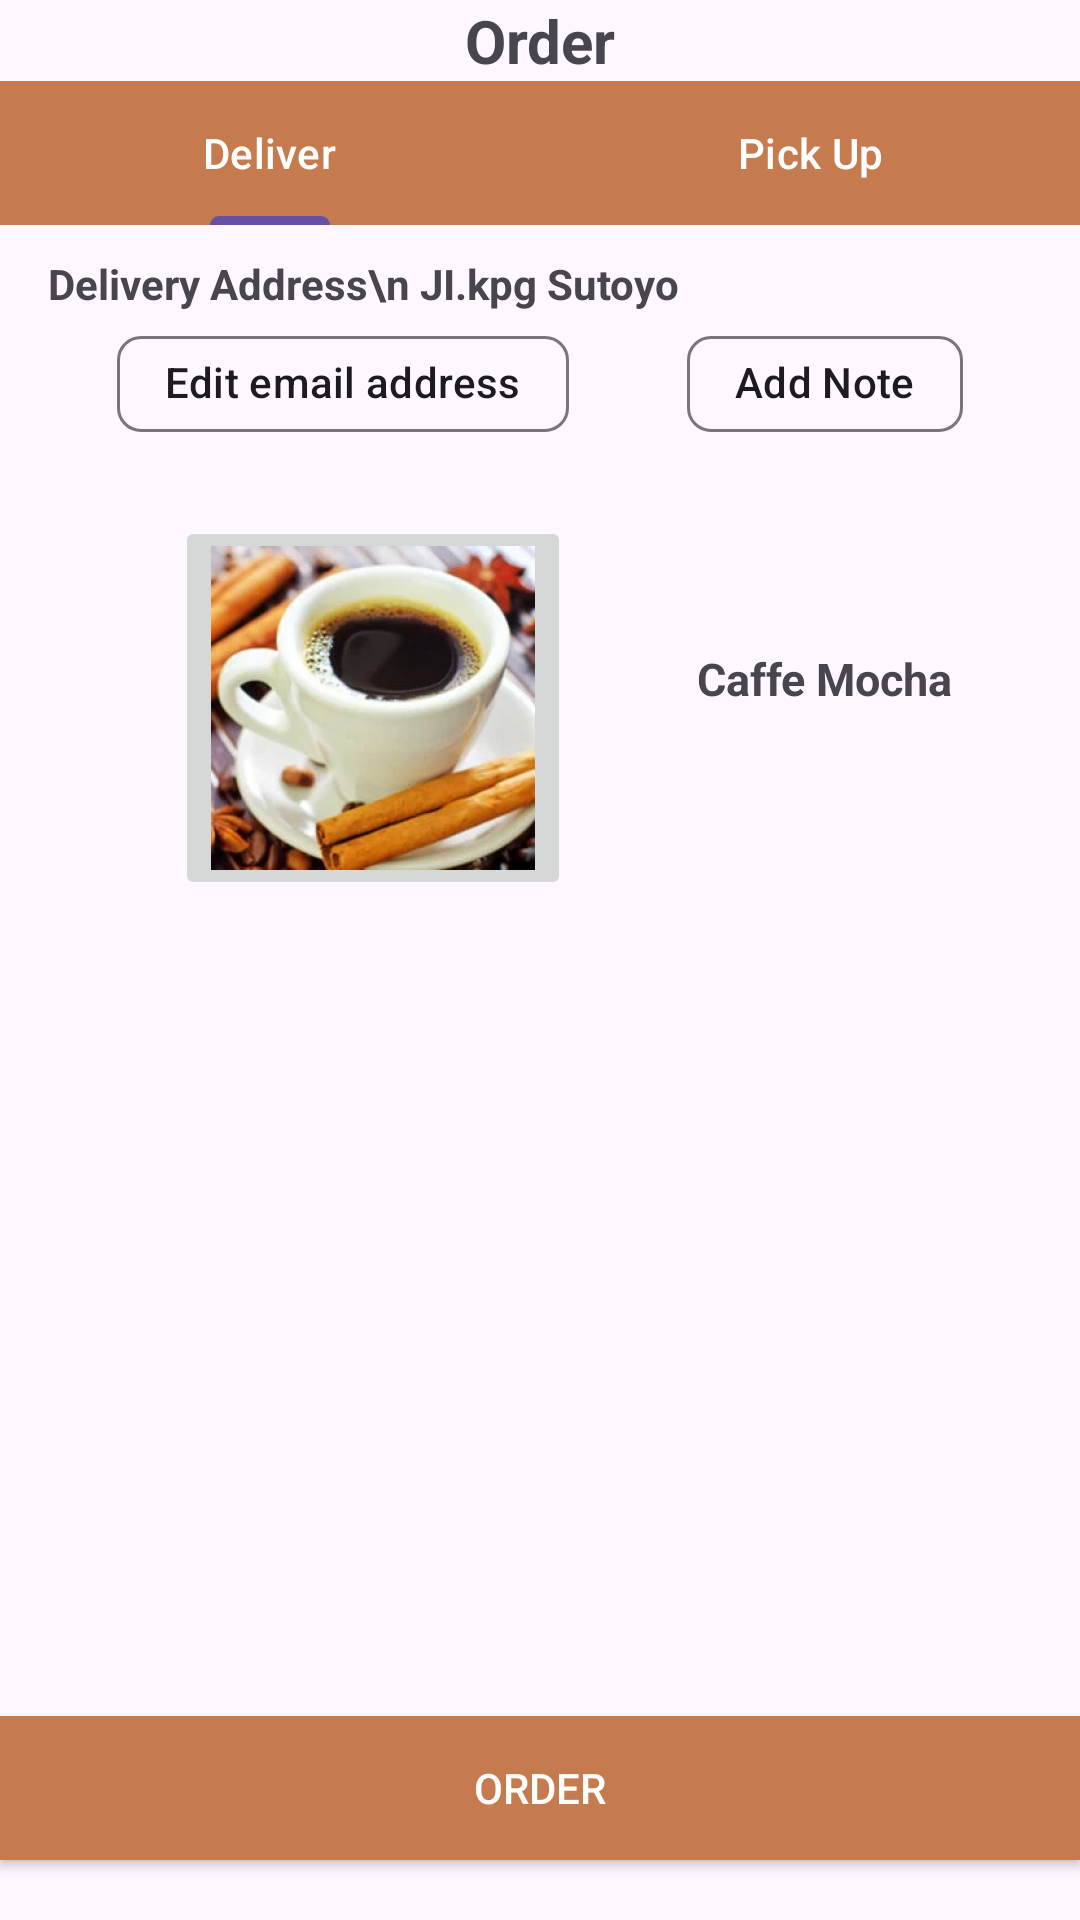

The Android layout XML behind this screen, and the referenced resources:
<!-- AndroidManifest.xml: application theme Theme.Sakontrolo -->
<!-- res/layout/fragment_order.xml -->
<?xml version="1.0" encoding="utf-8"?>
<androidx.constraintlayout.widget.ConstraintLayout xmlns:android="http://schemas.android.com/apk/res/android"
    xmlns:tools="http://schemas.android.com/tools"
    android:layout_width="match_parent"
    android:layout_height="match_parent"
    xmlns:app="http://schemas.android.com/apk/res-auto"
    tools:context=".order.OrderFragment">

<TextView
    android:id="@+id/text33"
    android:layout_width="match_parent"
    android:layout_height="0dp"
    app:layout_constraintTop_toTopOf="parent"
    app:layout_constraintStart_toStartOf="parent"
    app:layout_constraintEnd_toEndOf="parent"
    android:text="Order"
    android:textAlignment="center"
    android:textStyle="bold"
    android:textSize="20dp"
    />
    <com.google.android.material.tabs.TabLayout
        app:tabTextColor="@color/white"
        android:background="#C57B4E"
        android:id="@+id/tablayout3"
        android:layout_width="match_parent"
        android:layout_height="0dp"
        app:layout_constraintTop_toBottomOf="@id/text33"
        app:layout_constraintStart_toStartOf="parent"
        app:layout_constraintEnd_toEndOf="parent">
        <com.google.android.material.tabs.TabItem
            android:layout_width="match_parent"
            android:layout_height="match_parent"
            android:text="Deliver" />
        <com.google.android.material.tabs.TabItem
            android:layout_width="match_parent"
            android:layout_height="match_parent"
            android:text="Pick Up"
            />
    </com.google.android.material.tabs.TabLayout>
   <TextView
       android:layout_marginStart="16dp"
       android:id="@+id/text44"
       android:layout_marginTop="10dp"
       android:layout_width="match_parent"
       android:layout_height="0dp"
       android:text="Delivery Address\n JI.kpg Sutoyo"
       app:layout_constraintTop_toBottomOf="@+id/tablayout3"
       android:textStyle="bold"/>

    <com.google.android.material.chip.Chip
        app:layout_constraintTop_toBottomOf="@+id/text44"
        android:text="Edit email address"
        android:id="@+id/chip"
        android:layout_width="wrap_content"
        android:layout_height="wrap_content"
        app:layout_constraintBottom_toTopOf=""
        app:layout_constraintStart_toStartOf="parent"
        app:layout_constraintEnd_toStartOf="@+id/chip1"

        />
    <com.google.android.material.chip.Chip
        app:layout_constraintStart_toEndOf="@id/chip"
        app:layout_constraintTop_toBottomOf="@id/text44"
        app:layout_constraintEnd_toEndOf="parent"
        android:text="Add Note"
        android:id="@+id/chip1"
        android:layout_width="wrap_content"
        android:layout_height="wrap_content"
        />

    <ImageButton
        android:src="@mipmap/ic_cf2"
        android:layout_marginTop="20dp"
        android:id="@+id/imageButton5"
        android:layout_width="wrap_content"
        android:layout_height="wrap_content"
        android:layout_marginStart="16dp"
        app:layout_constraintEnd_toStartOf="@id/textView"
        app:layout_constraintStart_toStartOf="parent"
        app:layout_constraintTop_toBottomOf="@+id/chip"/>

    <TextView
        android:id="@+id/textView"
        android:layout_width="wrap_content"
        android:layout_height="wrap_content"
        android:text="Caffe Mocha"
        android:textSize="15dp"
        android:textStyle="bold"
        app:layout_constraintTop_toBottomOf="@id/chip1"
        app:layout_constraintEnd_toEndOf="parent"
        app:layout_constraintStart_toEndOf="@+id/imageButton5"
        app:layout_constraintBottom_toBottomOf="@id/imageButton5"
        tools:layout_editor_absoluteY="220dp" />

    <androidx.appcompat.widget.AppCompatButton
        android:id="@+id/appCompatButton"
        android:layout_width="match_parent"
        android:layout_height="wrap_content"
        android:layout_marginBottom="20dp"
        android:background="#C57B4E"
        android:text="Order"
        android:textColor="@color/white"
        app:layout_constraintBottom_toBottomOf="parent"
        app:layout_constraintEnd_toEndOf="parent"
        app:layout_constraintStart_toStartOf="parent" />
</androidx.constraintlayout.widget.ConstraintLayout>
<!-- resources referenced by this layout -->
<resources>
  <!-- mipmap ic_cf2: webp bitmap (mipmap-hdpi, 34632 bytes) -->
  <style name="Theme.Sakontrolo" parent="Base.Theme.Sakontrolo" />
  <style name="Base.Theme.Sakontrolo" parent="Theme.Material3.DayNight.NoActionBar">
          
          
      </style>
  <!-- not gathered from this repository: default colours our renderer supplied (Android Studio template values) -->
  <color name="white">#FFFFFFFF</color>
</resources>
